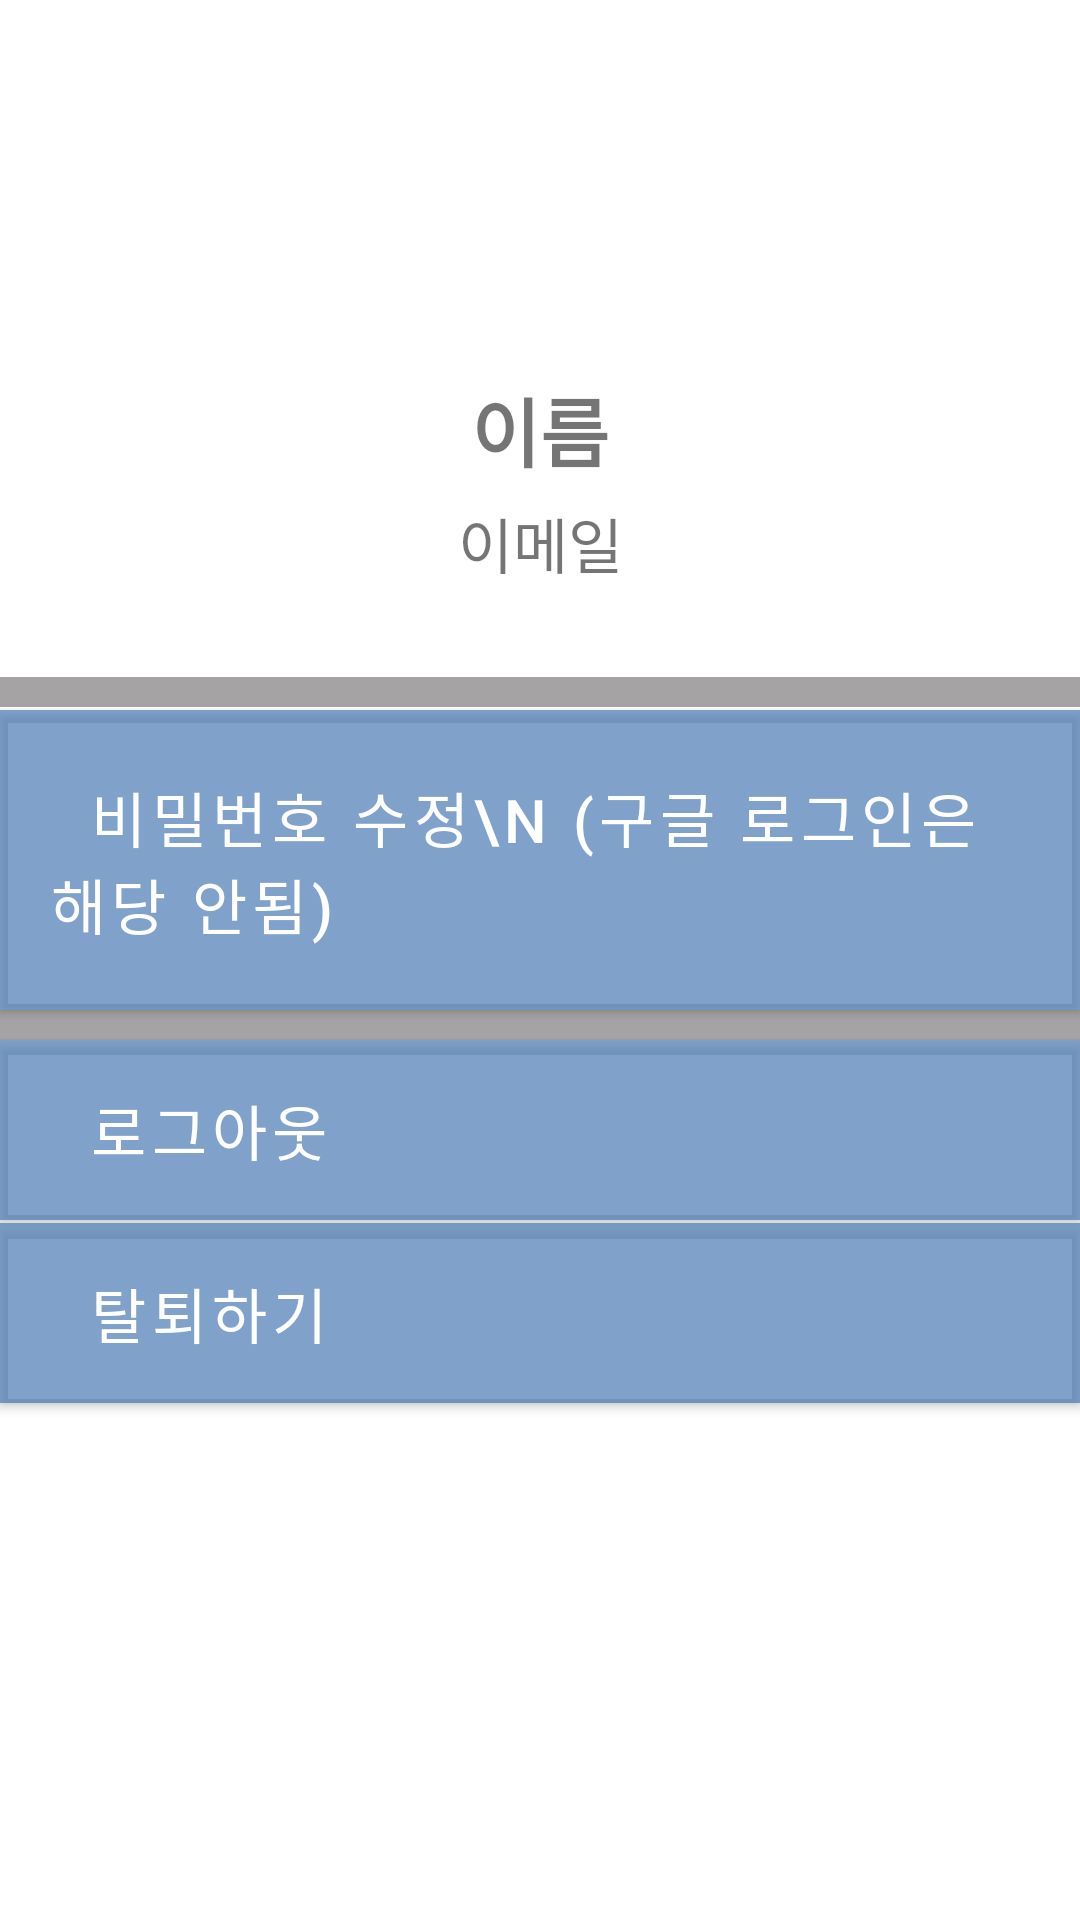

Reconstruct the res/layout file that produces this screen, plus the resources it refers to.
<!-- AndroidManifest.xml: application theme Theme.DiaryApp -->
<!-- res/layout/fragment_mypage.xml -->
<?xml version="1.0" encoding="utf-8"?>
<androidx.constraintlayout.widget.ConstraintLayout xmlns:android="http://schemas.android.com/apk/res/android"
    xmlns:tools="http://schemas.android.com/tools"
    android:layout_width="match_parent"
    android:layout_height="match_parent"
    xmlns:app="http://schemas.android.com/apk/res-auto"
    tools:context=".MypageFragment">

    <ImageView
        android:id="@+id/accountImage"
        android:layout_width="80sp"
        android:layout_height="80sp"
        android:layout_marginTop="20dp"
        app:layout_constraintTop_toTopOf="parent"
        app:layout_constraintLeft_toLeftOf="parent"
        app:layout_constraintRight_toRightOf="parent"
        android:src="@drawable/ic_baseline_face_24" />

    <TextView
        android:id="@+id/AccountName"
        android:layout_width="wrap_content"
        android:layout_height="wrap_content"
        android:layout_marginTop="25dp"
        android:text="이름"
        android:textSize="25dp"
        android:textStyle="bold"
        app:layout_constraintTop_toBottomOf="@id/accountImage"
        app:layout_constraintRight_toRightOf="parent"
        app:layout_constraintLeft_toLeftOf="parent"/>

    <TextView
        android:id="@+id/Accountemail"
        android:layout_width="wrap_content"
        android:layout_height="wrap_content"
        android:layout_marginTop="5dp"
        android:text="이메일"
        android:textSize="20dp"
        app:layout_constraintTop_toBottomOf="@id/AccountName"
        app:layout_constraintLeft_toLeftOf="@id/AccountName"
        app:layout_constraintRight_toRightOf="@id/AccountName"/>

    <View
        android:id="@+id/bar"
        android:layout_width="match_parent"
        android:layout_height="10dp"
        android:layout_marginTop="30dp"
        android:background="#A6A3A4"
        app:layout_constraintTop_toBottomOf="@+id/Accountemail" />

    <Button
        android:id="@+id/btnEditpass"
        android:layout_width="match_parent"
        android:layout_height="100dp"
        android:layout_marginTop="1dp"
        android:text="  비밀번호 수정\n (구글 로그인은 해당 안됨)"
        android:textSize="20dp"
        android:gravity="start|center"
        android:background="#FFFFFF"
        app:layout_constraintTop_toBottomOf="@id/bar"/>

    <View
        android:id="@+id/bar2"
        android:layout_width="match_parent"
        android:layout_height="10dp"
        android:background="#A6A3A4"
        app:layout_constraintTop_toBottomOf="@+id/btnEditpass" />

    <Button
        android:id="@+id/btnLogout"
        android:layout_width="match_parent"
        android:layout_height="60dp"
        android:text="  로그아웃"
        android:textSize="20dp"
        android:gravity="start|center"
        android:background="#FFFFFF"
        app:layout_constraintTop_toBottomOf="@id/bar2"/>

    <Button
        android:id="@+id/btnUnsubscribe"
        android:layout_width="match_parent"
        android:layout_height="60dp"
        android:layout_marginTop="1dp"
        android:text="  탈퇴하기"
        android:textSize="20dp"
        android:gravity="start|center"
        android:background="#FFFFFF"
        app:layout_constraintTop_toBottomOf="@id/btnLogout"/>

</androidx.constraintlayout.widget.ConstraintLayout>
<!-- resources referenced by this layout -->
<resources>
  <style name="Theme.DiaryApp" parent="Theme.MaterialComponents.DayNight.DarkActionBar">
          
          <item name="colorPrimary">#A93F72AF</item>
          <item name="colorPrimaryVariant">#EB3F72AF</item>
          <item name="colorOnPrimary">#FFFFFF</item>
          
          <item name="colorSecondary">#8785A2</item>
          <item name="colorSecondaryVariant">#EB3F72AF</item>
          <item name="colorOnSecondary">@color/black</item>
          
          <item name="android:statusBarColor" tools:targetApi="l">?attr/colorPrimaryVariant</item>
          
      </style>
  <color name="black">#FF000000</color>
</resources>
